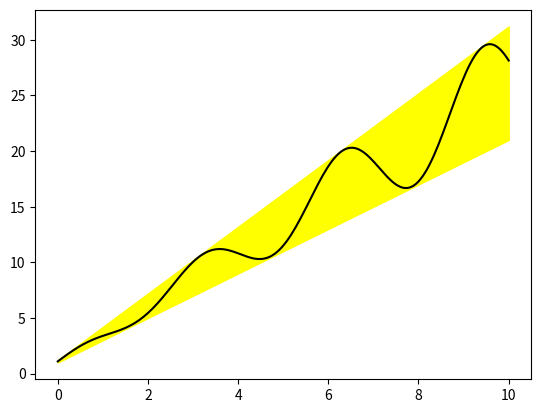

Reproduce this figure in Python.
import matplotlib.pyplot as plt
import numpy as np

x = np.linspace(0,10,200)
data_obj = {"x":x,"y1":2*x +1,"y2":3*x+1.2,"mean":0.5*x*np.cos(2*x)+2.5*x+1.1}

fig,ax = plt.subplots()

ax.fill_between("x","y1","y2",color = "yellow",data = data_obj)

plt.plot("x","mean",color = "black",data = data_obj)  
plt.show()
